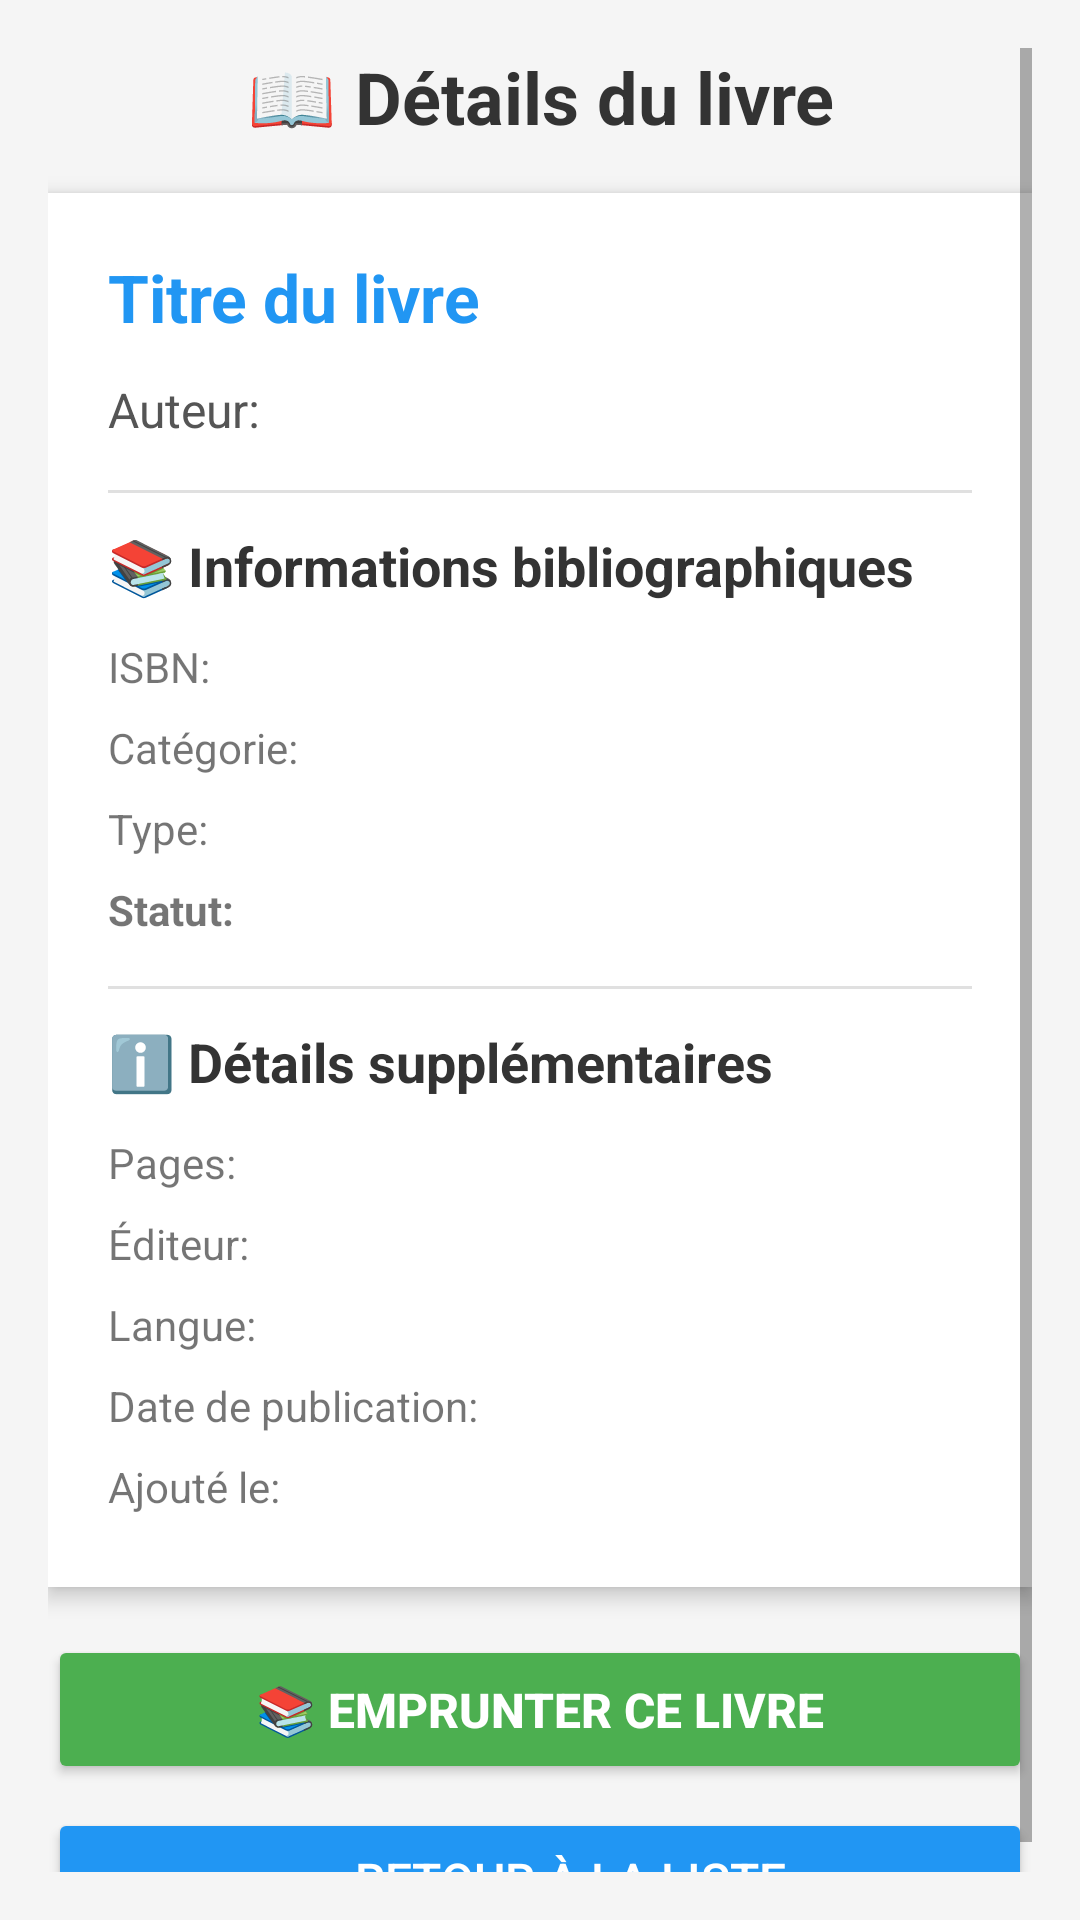

Write the Android layout XML for this screen, with the resource values it uses.
<!-- AndroidManifest.xml: application theme Theme.AppCompat.Light.NoActionBar -->
<!-- res/layout/activity_book_detail.xml -->
<?xml version="1.0" encoding="utf-8"?>
<ScrollView xmlns:android="http://schemas.android.com/apk/res/android"
    android:layout_width="match_parent"
    android:layout_height="match_parent"
    android:background="#F5F5F5"
    android:padding="16dp">

    <LinearLayout
        android:layout_width="match_parent"
        android:layout_height="wrap_content"
        android:orientation="vertical">

        
        <TextView
            android:layout_width="match_parent"
            android:layout_height="wrap_content"
            android:text="📖 Détails du livre"
            android:textSize="24sp"
            android:textStyle="bold"
            android:textColor="#333333"
            android:gravity="center"
            android:paddingBottom="16dp"/>

        
        <LinearLayout
            android:layout_width="match_parent"
            android:layout_height="wrap_content"
            android:orientation="vertical"
            android:background="@android:color/white"
            android:padding="20dp"
            android:elevation="4dp">

            
            <TextView
                android:id="@+id/tvDetailTitle"
                android:layout_width="match_parent"
                android:layout_height="wrap_content"
                android:text="Titre du livre"
                android:textSize="22sp"
                android:textStyle="bold"
                android:textColor="#2196F3"
                android:paddingBottom="8dp"/>

            
            <TextView
                android:id="@+id/tvDetailAuthor"
                android:layout_width="match_parent"
                android:layout_height="wrap_content"
                android:text="Auteur: "
                android:textSize="16sp"
                android:textColor="#555555"
                android:paddingTop="4dp"
                android:paddingBottom="4dp"/>

            
            <View
                android:layout_width="match_parent"
                android:layout_height="1dp"
                android:background="#E0E0E0"
                android:layout_marginTop="12dp"
                android:layout_marginBottom="12dp"/>

            
            <TextView
                android:layout_width="match_parent"
                android:layout_height="wrap_content"
                android:text="📚 Informations bibliographiques"
                android:textSize="18sp"
                android:textStyle="bold"
                android:textColor="#333333"
                android:paddingBottom="8dp"/>

            <TextView
                android:id="@+id/tvDetailIsbn"
                android:layout_width="match_parent"
                android:layout_height="wrap_content"
                android:text="ISBN: "
                android:textSize="14sp"
                android:paddingTop="4dp"
                android:paddingBottom="4dp"/>

            <TextView
                android:id="@+id/tvDetailCategory"
                android:layout_width="match_parent"
                android:layout_height="wrap_content"
                android:text="Catégorie: "
                android:textSize="14sp"
                android:paddingTop="4dp"
                android:paddingBottom="4dp"/>

            <TextView
                android:id="@+id/tvDetailType"
                android:layout_width="match_parent"
                android:layout_height="wrap_content"
                android:text="Type: "
                android:textSize="14sp"
                android:paddingTop="4dp"
                android:paddingBottom="4dp"/>

            <TextView
                android:id="@+id/tvDetailStatus"
                android:layout_width="match_parent"
                android:layout_height="wrap_content"
                android:text="Statut: "
                android:textSize="14sp"
                android:textStyle="bold"
                android:paddingTop="4dp"
                android:paddingBottom="4dp"/>

            
            <View
                android:layout_width="match_parent"
                android:layout_height="1dp"
                android:background="#E0E0E0"
                android:layout_marginTop="12dp"
                android:layout_marginBottom="12dp"/>

            
            <TextView
                android:layout_width="match_parent"
                android:layout_height="wrap_content"
                android:text="ℹ️ Détails supplémentaires"
                android:textSize="18sp"
                android:textStyle="bold"
                android:textColor="#333333"
                android:paddingBottom="8dp"/>

            <TextView
                android:id="@+id/tvDetailPages"
                android:layout_width="match_parent"
                android:layout_height="wrap_content"
                android:text="Pages: "
                android:textSize="14sp"
                android:paddingTop="4dp"
                android:paddingBottom="4dp"/>

            <TextView
                android:id="@+id/tvDetailPublisher"
                android:layout_width="match_parent"
                android:layout_height="wrap_content"
                android:text="Éditeur: "
                android:textSize="14sp"
                android:paddingTop="4dp"
                android:paddingBottom="4dp"/>

            <TextView
                android:id="@+id/tvDetailLanguage"
                android:layout_width="match_parent"
                android:layout_height="wrap_content"
                android:text="Langue: "
                android:textSize="14sp"
                android:paddingTop="4dp"
                android:paddingBottom="4dp"/>

            <TextView
                android:id="@+id/tvDetailPublicationDate"
                android:layout_width="match_parent"
                android:layout_height="wrap_content"
                android:text="Date de publication: "
                android:textSize="14sp"
                android:paddingTop="4dp"
                android:paddingBottom="4dp"/>

            <TextView
                android:id="@+id/tvDetailDateAdded"
                android:layout_width="match_parent"
                android:layout_height="wrap_content"
                android:text="Ajouté le: "
                android:textSize="14sp"
                android:paddingTop="4dp"
                android:paddingBottom="4dp"/>

        </LinearLayout>

        
        <Button
            android:id="@+id/btnEmprunter"
            android:layout_width="match_parent"
            android:layout_height="wrap_content"
            android:text="📚 Emprunter ce livre"
            android:textSize="16sp"
            android:textStyle="bold"
            android:layout_marginTop="16dp"
            android:backgroundTint="#4CAF50"
            android:textColor="@android:color/white"
            android:padding="14dp"/>

        
        <Button
            android:id="@+id/btnBackToList"
            android:layout_width="match_parent"
            android:layout_height="wrap_content"
            android:text="← Retour à la liste"
            android:textSize="16sp"
            android:layout_marginTop="8dp"
            android:backgroundTint="#2196F3"
            android:textColor="@android:color/white"
            android:padding="12dp"/>

    </LinearLayout>

</ScrollView>
<!-- resources referenced by this layout -->
<resources>

</resources>
